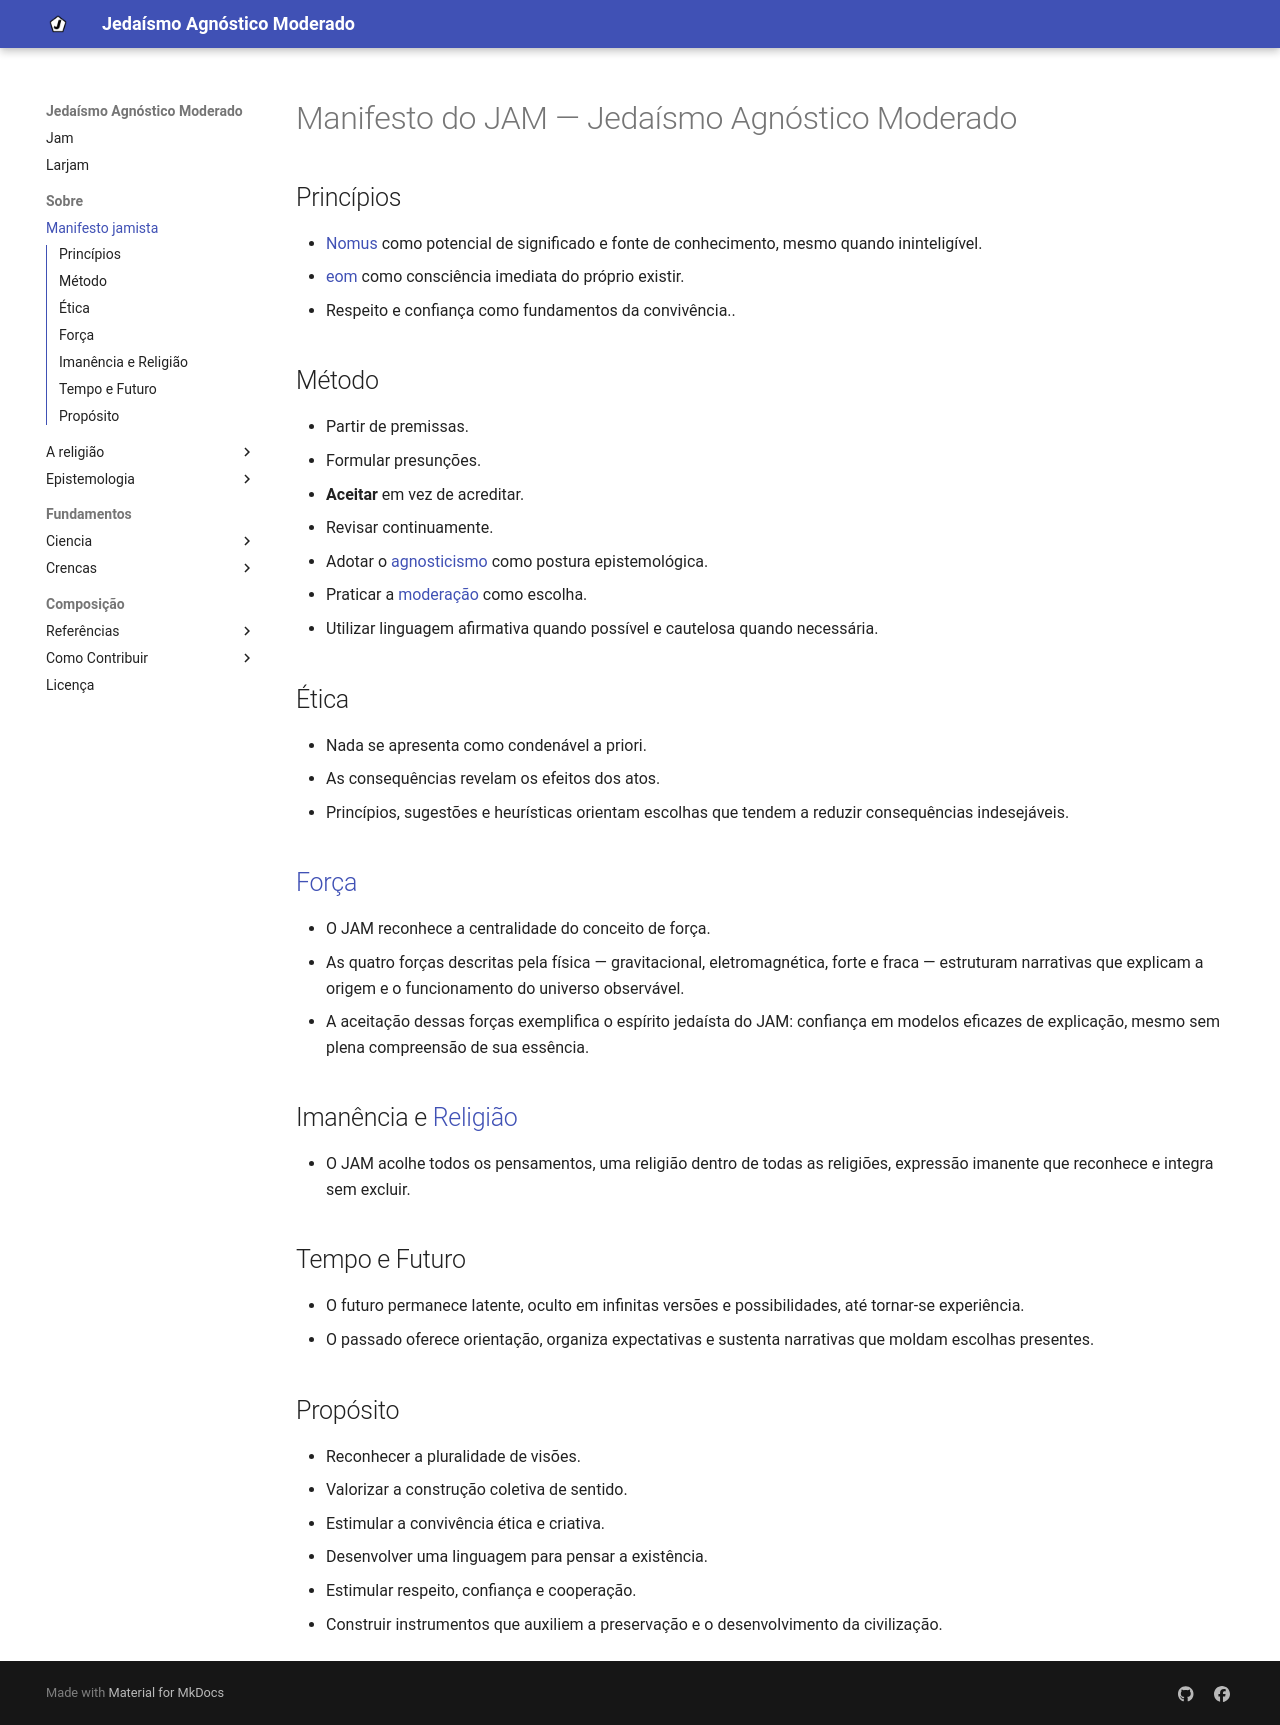

repository: eom-jam/larjam · page: manifesto/index.html · generator: mkdocs

# Manifesto do JAM — Jedaísmo Agnóstico Moderado  

## Princípios  
- [Nomus](fundamentos/epistemologia/nomus.md) como potencial de significado e fonte de conhecimento, mesmo quando ininteligível.  
- [eom](fundamentos/epistemologia/eom.md) como consciência imediata do próprio existir.  
- Convivência sustentada em **respeito** e **confiança**.  

## Método  
- **Aceitar** em vez de acreditar.  
- [Agnosticismo](jam/agnosticismo.md) como postura de abertura.  
- [Moderação](jam/moderacao.md) como escolha prática.  
- Linguagem afirmativa como disciplina de clareza.  

## Ética  
- Nada se apresenta como condenável a priori.  
- As consequências revelam os efeitos dos atos.  
- Princípios, sugestões e heurísticas orientam escolhas que tendem a reduzir consequências indesejáveis.  

## [Força](fundamentos/crencas/forca.md)  
- O JAM reconhece a centralidade do conceito de força.  
- As quatro forças descritas pela física — gravitacional, eletromagnética, forte e fraca — estruturam narrativas que explicam a origem e o funcionamento do universo observável.  
- A aceitação dessas forças como nomi exemplifica o espírito jedaísta do JAM: confiança em modelos eficazes de explicação, mesmo sem plena compreensão de sua essência.  

## Imanência e [Religião](fundamentos/crencas/religiao.md)  
- O JAM acolhe todas as religiões como nomi já presentes no universo nomial.  
- Cada tradição espiritual ou filosófica oferece narrativas válidas, interpretadas como emaranhamentos diferentes de um mesmo fundo imanente.  
- Assim, o JAM se entende como **a religião dentro de todas as religiões**, expressão imanente que reconhece e integra sem excluir.  

## Tempo e Futuro  
- O futuro permanece como nomus latente, oculto em infinitas versões e possibilidades, só alinhado no instante em que se realiza.  
- Por isso, o futuro é inacessível à previsão absoluta.  
- Nomi pretéritos oferecem orientação, organizam expectativas e sustentam narrativas que moldam escolhas presentes.  

## Propósito  
- Reconhecer a pluralidade de visões.  
- Valorizar a construção coletiva de sentido.  
- Estimular a convivência ética e criativa.  
